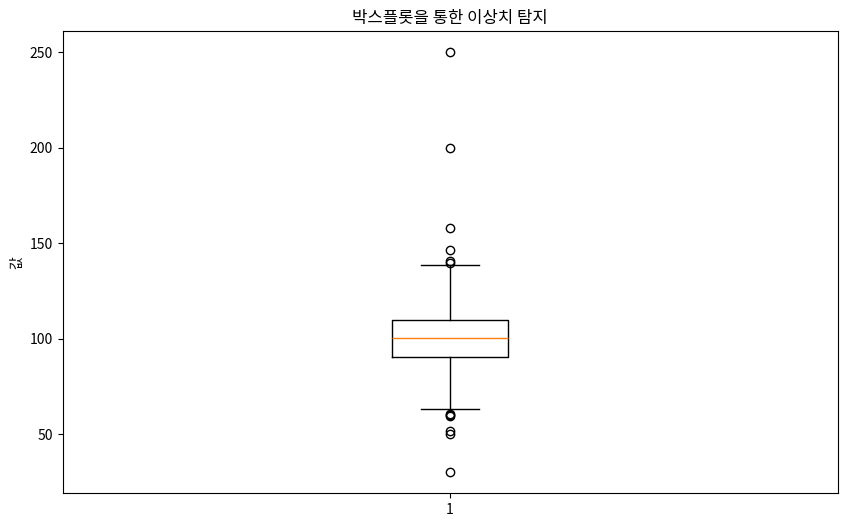

Source code (Python):
import pandas as pd
import numpy as np
import matplotlib.pyplot as plt
import seaborn as sns
from scipy import stats


# 샘플 데이터 생성
np.random.seed(42)
data = np.random.normal(100, 15, 1000)
# 이상치 추가
data = np.append(data, [200, 250, 50, 30])

df = pd.DataFrame({'value': data})


#IRQ 계산
Q1 = df['value'].quantile(0.25)
Q3 = df['value'].quantile(0.75)
IQR = Q3 - Q1

#이상치 경계 설정
lower_bound = Q1 - 1.5 * IQR
upper_bound = Q3 + 1.5 * IQR


outliers_iqr = df[(df['value'] < lower_bound) | (df['value'] > upper_bound)]

print("IQR 이상치 탐지 결과:")
print(f"Q1: {Q1:.2f}, Q3 : {Q3:.2f}, IQR: {IQR:.2f}")
print(f"하한: {lower_bound:.2f}, 상한: {upper_bound:.2f}")
print(f"이상치 개수: {len(outliers_iqr)}")
print(f"이상치 값들: {outliers_iqr['value'].values}")

#박스플롯으로 시각화
plt.figure(figsize=(10,6))
plt.boxplot(df['value'])
plt.title('박스플롯을 통한 이상치 탐지')
plt.ylabel('값')
plt.show()